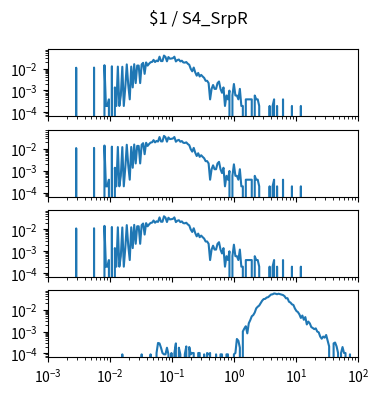

This chart was generated by the following Python code: (Note: this script raises an exception after producing the figure.)
import matplotlib.pyplot as plt
import numpy as np

num_plots = 4

fig, ax = plt.subplots(num_plots, 1, sharex=True, sharey=True)
fig.set_size_inches(4, 1*num_plots)

fig.suptitle("$1 / S4_SrpR")

for a in ax:
    a.set_xscale('log')
    a.set_yscale('log')
    a.set_xlim(1.000000e-03, 1.000000e+02)

ax[0].plot([1.000000e-03,1.056818e-03,1.116863e-03,1.180321e-03,1.247384e-03,1.318257e-03,1.393157e-03,1.472313e-03,1.555966e-03,1.644372e-03,1.737801e-03,1.836538e-03,1.940886e-03,2.051162e-03,2.167704e-03,2.290868e-03,2.421029e-03,2.558586e-03,2.703958e-03,2.857591e-03,3.019952e-03,3.191538e-03,3.372873e-03,3.564511e-03,3.767038e-03,3.981072e-03,4.207266e-03,4.446313e-03,4.698941e-03,4.965923e-03,5.248075e-03,5.546257e-03,5.861382e-03,6.194411e-03,6.546362e-03,6.918310e-03,7.311391e-03,7.726806e-03,8.165824e-03,8.629785e-03,9.120108e-03,9.638290e-03,1.018591e-02,1.076465e-02,1.137627e-02,1.202264e-02,1.270574e-02,1.342765e-02,1.419058e-02,1.499685e-02,1.584893e-02,1.674943e-02,1.770109e-02,1.870682e-02,1.976970e-02,2.089296e-02,2.208005e-02,2.333458e-02,2.466039e-02,2.606154e-02,2.754229e-02,2.910717e-02,3.076097e-02,3.250873e-02,3.435579e-02,3.630781e-02,3.837072e-02,4.055085e-02,4.285485e-02,4.528976e-02,4.786301e-02,5.058247e-02,5.345644e-02,5.649370e-02,5.970353e-02,6.309573e-02,6.668068e-02,7.046931e-02,7.447320e-02,7.870458e-02,8.317638e-02,8.790225e-02,9.289664e-02,9.817479e-02,1.037528e-01,1.096478e-01,1.158777e-01,1.224616e-01,1.294196e-01,1.367729e-01,1.445440e-01,1.527566e-01,1.614359e-01,1.706082e-01,1.803018e-01,1.905461e-01,2.013724e-01,2.128139e-01,2.249055e-01,2.376840e-01,2.511886e-01,2.654606e-01,2.805434e-01,2.964831e-01,3.133286e-01,3.311311e-01,3.499452e-01,3.698282e-01,3.908409e-01,4.130475e-01,4.365158e-01,4.613176e-01,4.875285e-01,5.152286e-01,5.445027e-01,5.754399e-01,6.081350e-01,6.426877e-01,6.792036e-01,7.177943e-01,7.585776e-01,8.016781e-01,8.472274e-01,8.953648e-01,9.462372e-01,1.000000e+00,1.056818e+00,1.116863e+00,1.180321e+00,1.247384e+00,1.318257e+00,1.393157e+00,1.472313e+00,1.555966e+00,1.644372e+00,1.737801e+00,1.836538e+00,1.940886e+00,2.051162e+00,2.167704e+00,2.290868e+00,2.421029e+00,2.558586e+00,2.703958e+00,2.857591e+00,3.019952e+00,3.191538e+00,3.372873e+00,3.564511e+00,3.767038e+00,3.981072e+00,4.207266e+00,4.446313e+00,4.698941e+00,4.965923e+00,5.248075e+00,5.546257e+00,5.861382e+00,6.194411e+00,6.546362e+00,6.918310e+00,7.311391e+00,7.726806e+00,8.165824e+00,8.629785e+00,9.120108e+00,9.638290e+00,1.018591e+01,1.076465e+01,1.137627e+01,1.202264e+01,1.270574e+01,1.342765e+01,1.419058e+01,1.499685e+01,1.584893e+01,1.674943e+01,1.770109e+01,1.870682e+01,1.976970e+01,2.089296e+01,2.208005e+01,2.333458e+01,2.466039e+01,2.606154e+01,2.754229e+01,2.910717e+01,3.076097e+01,3.250873e+01,3.435579e+01,3.630781e+01,3.837072e+01,4.055085e+01,4.285485e+01,4.528976e+01,4.786301e+01,5.058247e+01,5.345644e+01,5.649370e+01,5.970353e+01,6.309573e+01,6.668068e+01,7.046931e+01,7.447320e+01,7.870458e+01,8.317638e+01,8.790225e+01,9.289664e+01,9.817479e+01,1.037528e+02,1.096478e+02,1.158777e+02,1.224616e+02,1.294196e+02,1.367729e+02,1.445440e+02,1.527566e+02,1.614359e+02,1.706082e+02,1.803018e+02,1.905461e+02,2.013724e+02,2.128139e+02,2.249055e+02,2.376840e+02,2.511886e+02,2.654606e+02,2.805434e+02,2.964831e+02,3.133286e+02,3.311311e+02,3.499452e+02,3.698282e+02,3.908409e+02,4.130475e+02,4.365158e+02,4.613176e+02,4.875285e+02,5.152286e+02,5.445027e+02,5.754399e+02,6.081350e+02,6.426877e+02,6.792036e+02,7.177943e+02,7.585776e+02,8.016781e+02,8.472274e+02,8.953648e+02,9.462372e+02,], [0.000000e+00,0.000000e+00,0.000000e+00,0.000000e+00,0.000000e+00,0.000000e+00,0.000000e+00,0.000000e+00,0.000000e+00,0.000000e+00,0.000000e+00,0.000000e+00,0.000000e+00,0.000000e+00,0.000000e+00,0.000000e+00,0.000000e+00,0.000000e+00,0.000000e+00,1.083957e-02,0.000000e+00,0.000000e+00,0.000000e+00,0.000000e+00,0.000000e+00,0.000000e+00,0.000000e+00,0.000000e+00,0.000000e+00,0.000000e+00,0.000000e+00,1.103666e-02,0.000000e+00,0.000000e+00,0.000000e+00,0.000000e+00,0.000000e+00,0.000000e+00,1.418999e-02,1.970832e-04,1.970832e-04,3.941663e-04,0.000000e+00,1.261332e-02,0.000000e+00,1.379582e-03,1.970832e-04,1.221916e-02,1.970832e-04,5.912495e-04,1.202207e-02,1.970832e-04,1.379582e-03,1.537249e-02,1.773749e-03,3.941663e-04,1.221916e-02,1.379582e-03,1.576665e-02,2.167915e-03,1.359874e-02,1.359874e-02,2.167915e-03,1.537249e-02,1.813165e-02,5.715412e-03,1.891998e-02,1.359874e-02,1.655499e-02,1.931415e-02,1.990540e-02,2.483248e-02,1.970832e-02,2.286165e-02,2.148207e-02,3.448955e-02,2.187623e-02,2.187623e-02,3.882538e-02,3.389831e-02,2.128498e-02,3.330706e-02,2.798581e-02,2.857706e-02,2.956248e-02,3.448955e-02,2.108790e-02,2.424123e-02,2.562081e-02,2.108790e-02,2.266456e-02,1.891998e-02,1.852582e-02,1.970832e-02,1.655499e-02,1.478124e-02,9.657075e-03,7.489160e-03,1.103666e-02,6.700828e-03,4.729996e-03,6.306661e-03,4.335830e-03,5.124162e-03,4.335830e-03,3.744580e-03,2.759164e-03,2.759164e-03,2.167915e-03,3.941663e-04,1.182499e-03,1.773749e-03,1.182499e-03,1.182499e-03,2.167915e-03,2.562081e-03,1.182499e-03,7.883327e-04,1.379582e-03,1.970832e-04,5.912495e-04,3.941663e-04,9.854158e-04,0.000000e+00,5.912495e-04,1.970832e-03,5.912495e-04,5.912495e-04,3.941663e-04,1.182499e-03,1.970832e-04,1.970832e-04,0.000000e+00,3.941663e-04,3.941663e-04,3.941663e-04,3.941663e-04,3.941663e-04,0.000000e+00,5.912495e-04,3.941663e-04,3.941663e-04,1.970832e-04,0.000000e+00,0.000000e+00,0.000000e+00,0.000000e+00,0.000000e+00,0.000000e+00,1.970832e-04,0.000000e+00,1.970832e-04,3.941663e-04,0.000000e+00,1.970832e-04,0.000000e+00,0.000000e+00,0.000000e+00,3.941663e-04,0.000000e+00,0.000000e+00,0.000000e+00,0.000000e+00,0.000000e+00,1.970832e-04,0.000000e+00,0.000000e+00,0.000000e+00,0.000000e+00,0.000000e+00,1.970832e-04,0.000000e+00,0.000000e+00,0.000000e+00,0.000000e+00,0.000000e+00,0.000000e+00,0.000000e+00,0.000000e+00,0.000000e+00,0.000000e+00,0.000000e+00,0.000000e+00,0.000000e+00,0.000000e+00,0.000000e+00,0.000000e+00,0.000000e+00,0.000000e+00,0.000000e+00,0.000000e+00,0.000000e+00,0.000000e+00,0.000000e+00,0.000000e+00,0.000000e+00,0.000000e+00,0.000000e+00,0.000000e+00,0.000000e+00,0.000000e+00,0.000000e+00,0.000000e+00,0.000000e+00,0.000000e+00,0.000000e+00,0.000000e+00,0.000000e+00,0.000000e+00,0.000000e+00,0.000000e+00,0.000000e+00,0.000000e+00,0.000000e+00,0.000000e+00,0.000000e+00,0.000000e+00,0.000000e+00,0.000000e+00,0.000000e+00,0.000000e+00,0.000000e+00,0.000000e+00,0.000000e+00,0.000000e+00,0.000000e+00,0.000000e+00,0.000000e+00,0.000000e+00,0.000000e+00,0.000000e+00,0.000000e+00,0.000000e+00,0.000000e+00,0.000000e+00,0.000000e+00,0.000000e+00,0.000000e+00,0.000000e+00,0.000000e+00,0.000000e+00,0.000000e+00,0.000000e+00,0.000000e+00,0.000000e+00,0.000000e+00,0.000000e+00,0.000000e+00,0.000000e+00,0.000000e+00,])
ax[1].plot([1.000000e-03,1.056818e-03,1.116863e-03,1.180321e-03,1.247384e-03,1.318257e-03,1.393157e-03,1.472313e-03,1.555966e-03,1.644372e-03,1.737801e-03,1.836538e-03,1.940886e-03,2.051162e-03,2.167704e-03,2.290868e-03,2.421029e-03,2.558586e-03,2.703958e-03,2.857591e-03,3.019952e-03,3.191538e-03,3.372873e-03,3.564511e-03,3.767038e-03,3.981072e-03,4.207266e-03,4.446313e-03,4.698941e-03,4.965923e-03,5.248075e-03,5.546257e-03,5.861382e-03,6.194411e-03,6.546362e-03,6.918310e-03,7.311391e-03,7.726806e-03,8.165824e-03,8.629785e-03,9.120108e-03,9.638290e-03,1.018591e-02,1.076465e-02,1.137627e-02,1.202264e-02,1.270574e-02,1.342765e-02,1.419058e-02,1.499685e-02,1.584893e-02,1.674943e-02,1.770109e-02,1.870682e-02,1.976970e-02,2.089296e-02,2.208005e-02,2.333458e-02,2.466039e-02,2.606154e-02,2.754229e-02,2.910717e-02,3.076097e-02,3.250873e-02,3.435579e-02,3.630781e-02,3.837072e-02,4.055085e-02,4.285485e-02,4.528976e-02,4.786301e-02,5.058247e-02,5.345644e-02,5.649370e-02,5.970353e-02,6.309573e-02,6.668068e-02,7.046931e-02,7.447320e-02,7.870458e-02,8.317638e-02,8.790225e-02,9.289664e-02,9.817479e-02,1.037528e-01,1.096478e-01,1.158777e-01,1.224616e-01,1.294196e-01,1.367729e-01,1.445440e-01,1.527566e-01,1.614359e-01,1.706082e-01,1.803018e-01,1.905461e-01,2.013724e-01,2.128139e-01,2.249055e-01,2.376840e-01,2.511886e-01,2.654606e-01,2.805434e-01,2.964831e-01,3.133286e-01,3.311311e-01,3.499452e-01,3.698282e-01,3.908409e-01,4.130475e-01,4.365158e-01,4.613176e-01,4.875285e-01,5.152286e-01,5.445027e-01,5.754399e-01,6.081350e-01,6.426877e-01,6.792036e-01,7.177943e-01,7.585776e-01,8.016781e-01,8.472274e-01,8.953648e-01,9.462372e-01,1.000000e+00,1.056818e+00,1.116863e+00,1.180321e+00,1.247384e+00,1.318257e+00,1.393157e+00,1.472313e+00,1.555966e+00,1.644372e+00,1.737801e+00,1.836538e+00,1.940886e+00,2.051162e+00,2.167704e+00,2.290868e+00,2.421029e+00,2.558586e+00,2.703958e+00,2.857591e+00,3.019952e+00,3.191538e+00,3.372873e+00,3.564511e+00,3.767038e+00,3.981072e+00,4.207266e+00,4.446313e+00,4.698941e+00,4.965923e+00,5.248075e+00,5.546257e+00,5.861382e+00,6.194411e+00,6.546362e+00,6.918310e+00,7.311391e+00,7.726806e+00,8.165824e+00,8.629785e+00,9.120108e+00,9.638290e+00,1.018591e+01,1.076465e+01,1.137627e+01,1.202264e+01,1.270574e+01,1.342765e+01,1.419058e+01,1.499685e+01,1.584893e+01,1.674943e+01,1.770109e+01,1.870682e+01,1.976970e+01,2.089296e+01,2.208005e+01,2.333458e+01,2.466039e+01,2.606154e+01,2.754229e+01,2.910717e+01,3.076097e+01,3.250873e+01,3.435579e+01,3.630781e+01,3.837072e+01,4.055085e+01,4.285485e+01,4.528976e+01,4.786301e+01,5.058247e+01,5.345644e+01,5.649370e+01,5.970353e+01,6.309573e+01,6.668068e+01,7.046931e+01,7.447320e+01,7.870458e+01,8.317638e+01,8.790225e+01,9.289664e+01,9.817479e+01,1.037528e+02,1.096478e+02,1.158777e+02,1.224616e+02,1.294196e+02,1.367729e+02,1.445440e+02,1.527566e+02,1.614359e+02,1.706082e+02,1.803018e+02,1.905461e+02,2.013724e+02,2.128139e+02,2.249055e+02,2.376840e+02,2.511886e+02,2.654606e+02,2.805434e+02,2.964831e+02,3.133286e+02,3.311311e+02,3.499452e+02,3.698282e+02,3.908409e+02,4.130475e+02,4.365158e+02,4.613176e+02,4.875285e+02,5.152286e+02,5.445027e+02,5.754399e+02,6.081350e+02,6.426877e+02,6.792036e+02,7.177943e+02,7.585776e+02,8.016781e+02,8.472274e+02,8.953648e+02,9.462372e+02,], [0.000000e+00,0.000000e+00,0.000000e+00,0.000000e+00,0.000000e+00,0.000000e+00,0.000000e+00,0.000000e+00,0.000000e+00,0.000000e+00,0.000000e+00,0.000000e+00,0.000000e+00,0.000000e+00,0.000000e+00,0.000000e+00,0.000000e+00,0.000000e+00,0.000000e+00,1.083957e-02,0.000000e+00,0.000000e+00,0.000000e+00,0.000000e+00,0.000000e+00,0.000000e+00,0.000000e+00,0.000000e+00,0.000000e+00,0.000000e+00,0.000000e+00,1.103666e-02,0.000000e+00,0.000000e+00,0.000000e+00,0.000000e+00,0.000000e+00,0.000000e+00,1.418999e-02,1.970832e-04,1.970832e-04,3.941663e-04,0.000000e+00,1.261332e-02,0.000000e+00,1.379582e-03,1.970832e-04,1.221916e-02,1.970832e-04,5.912495e-04,1.202207e-02,1.970832e-04,1.379582e-03,1.537249e-02,1.773749e-03,3.941663e-04,1.221916e-02,1.379582e-03,1.576665e-02,2.167915e-03,1.359874e-02,1.359874e-02,2.167915e-03,1.537249e-02,1.813165e-02,5.715412e-03,1.891998e-02,1.359874e-02,1.655499e-02,1.931415e-02,1.990540e-02,2.483248e-02,1.970832e-02,2.286165e-02,2.148207e-02,3.448955e-02,2.187623e-02,2.187623e-02,3.882538e-02,3.389831e-02,2.128498e-02,3.330706e-02,2.798581e-02,2.857706e-02,2.956248e-02,3.448955e-02,2.108790e-02,2.424123e-02,2.562081e-02,2.108790e-02,2.266456e-02,1.891998e-02,1.852582e-02,1.970832e-02,1.655499e-02,1.478124e-02,9.657075e-03,7.489160e-03,1.103666e-02,6.700828e-03,4.729996e-03,6.306661e-03,4.335830e-03,5.124162e-03,4.335830e-03,3.744580e-03,2.759164e-03,2.759164e-03,2.167915e-03,3.941663e-04,1.182499e-03,1.773749e-03,1.182499e-03,1.182499e-03,2.167915e-03,2.562081e-03,1.182499e-03,7.883327e-04,1.379582e-03,1.970832e-04,5.912495e-04,3.941663e-04,9.854158e-04,0.000000e+00,5.912495e-04,1.970832e-03,5.912495e-04,5.912495e-04,3.941663e-04,1.182499e-03,1.970832e-04,1.970832e-04,0.000000e+00,3.941663e-04,3.941663e-04,3.941663e-04,3.941663e-04,3.941663e-04,0.000000e+00,5.912495e-04,3.941663e-04,3.941663e-04,1.970832e-04,0.000000e+00,0.000000e+00,0.000000e+00,0.000000e+00,0.000000e+00,0.000000e+00,1.970832e-04,0.000000e+00,1.970832e-04,3.941663e-04,0.000000e+00,1.970832e-04,0.000000e+00,0.000000e+00,0.000000e+00,3.941663e-04,0.000000e+00,0.000000e+00,0.000000e+00,0.000000e+00,0.000000e+00,1.970832e-04,0.000000e+00,0.000000e+00,0.000000e+00,0.000000e+00,0.000000e+00,1.970832e-04,0.000000e+00,0.000000e+00,0.000000e+00,0.000000e+00,0.000000e+00,0.000000e+00,0.000000e+00,0.000000e+00,0.000000e+00,0.000000e+00,0.000000e+00,0.000000e+00,0.000000e+00,0.000000e+00,0.000000e+00,0.000000e+00,0.000000e+00,0.000000e+00,0.000000e+00,0.000000e+00,0.000000e+00,0.000000e+00,0.000000e+00,0.000000e+00,0.000000e+00,0.000000e+00,0.000000e+00,0.000000e+00,0.000000e+00,0.000000e+00,0.000000e+00,0.000000e+00,0.000000e+00,0.000000e+00,0.000000e+00,0.000000e+00,0.000000e+00,0.000000e+00,0.000000e+00,0.000000e+00,0.000000e+00,0.000000e+00,0.000000e+00,0.000000e+00,0.000000e+00,0.000000e+00,0.000000e+00,0.000000e+00,0.000000e+00,0.000000e+00,0.000000e+00,0.000000e+00,0.000000e+00,0.000000e+00,0.000000e+00,0.000000e+00,0.000000e+00,0.000000e+00,0.000000e+00,0.000000e+00,0.000000e+00,0.000000e+00,0.000000e+00,0.000000e+00,0.000000e+00,0.000000e+00,0.000000e+00,0.000000e+00,0.000000e+00,0.000000e+00,0.000000e+00,0.000000e+00,0.000000e+00,0.000000e+00,0.000000e+00,0.000000e+00,0.000000e+00,0.000000e+00,0.000000e+00,])
ax[2].plot([1.000000e-03,1.056818e-03,1.116863e-03,1.180321e-03,1.247384e-03,1.318257e-03,1.393157e-03,1.472313e-03,1.555966e-03,1.644372e-03,1.737801e-03,1.836538e-03,1.940886e-03,2.051162e-03,2.167704e-03,2.290868e-03,2.421029e-03,2.558586e-03,2.703958e-03,2.857591e-03,3.019952e-03,3.191538e-03,3.372873e-03,3.564511e-03,3.767038e-03,3.981072e-03,4.207266e-03,4.446313e-03,4.698941e-03,4.965923e-03,5.248075e-03,5.546257e-03,5.861382e-03,6.194411e-03,6.546362e-03,6.918310e-03,7.311391e-03,7.726806e-03,8.165824e-03,8.629785e-03,9.120108e-03,9.638290e-03,1.018591e-02,1.076465e-02,1.137627e-02,1.202264e-02,1.270574e-02,1.342765e-02,1.419058e-02,1.499685e-02,1.584893e-02,1.674943e-02,1.770109e-02,1.870682e-02,1.976970e-02,2.089296e-02,2.208005e-02,2.333458e-02,2.466039e-02,2.606154e-02,2.754229e-02,2.910717e-02,3.076097e-02,3.250873e-02,3.435579e-02,3.630781e-02,3.837072e-02,4.055085e-02,4.285485e-02,4.528976e-02,4.786301e-02,5.058247e-02,5.345644e-02,5.649370e-02,5.970353e-02,6.309573e-02,6.668068e-02,7.046931e-02,7.447320e-02,7.870458e-02,8.317638e-02,8.790225e-02,9.289664e-02,9.817479e-02,1.037528e-01,1.096478e-01,1.158777e-01,1.224616e-01,1.294196e-01,1.367729e-01,1.445440e-01,1.527566e-01,1.614359e-01,1.706082e-01,1.803018e-01,1.905461e-01,2.013724e-01,2.128139e-01,2.249055e-01,2.376840e-01,2.511886e-01,2.654606e-01,2.805434e-01,2.964831e-01,3.133286e-01,3.311311e-01,3.499452e-01,3.698282e-01,3.908409e-01,4.130475e-01,4.365158e-01,4.613176e-01,4.875285e-01,5.152286e-01,5.445027e-01,5.754399e-01,6.081350e-01,6.426877e-01,6.792036e-01,7.177943e-01,7.585776e-01,8.016781e-01,8.472274e-01,8.953648e-01,9.462372e-01,1.000000e+00,1.056818e+00,1.116863e+00,1.180321e+00,1.247384e+00,1.318257e+00,1.393157e+00,1.472313e+00,1.555966e+00,1.644372e+00,1.737801e+00,1.836538e+00,1.940886e+00,2.051162e+00,2.167704e+00,2.290868e+00,2.421029e+00,2.558586e+00,2.703958e+00,2.857591e+00,3.019952e+00,3.191538e+00,3.372873e+00,3.564511e+00,3.767038e+00,3.981072e+00,4.207266e+00,4.446313e+00,4.698941e+00,4.965923e+00,5.248075e+00,5.546257e+00,5.861382e+00,6.194411e+00,6.546362e+00,6.918310e+00,7.311391e+00,7.726806e+00,8.165824e+00,8.629785e+00,9.120108e+00,9.638290e+00,1.018591e+01,1.076465e+01,1.137627e+01,1.202264e+01,1.270574e+01,1.342765e+01,1.419058e+01,1.499685e+01,1.584893e+01,1.674943e+01,1.770109e+01,1.870682e+01,1.976970e+01,2.089296e+01,2.208005e+01,2.333458e+01,2.466039e+01,2.606154e+01,2.754229e+01,2.910717e+01,3.076097e+01,3.250873e+01,3.435579e+01,3.630781e+01,3.837072e+01,4.055085e+01,4.285485e+01,4.528976e+01,4.786301e+01,5.058247e+01,5.345644e+01,5.649370e+01,5.970353e+01,6.309573e+01,6.668068e+01,7.046931e+01,7.447320e+01,7.870458e+01,8.317638e+01,8.790225e+01,9.289664e+01,9.817479e+01,1.037528e+02,1.096478e+02,1.158777e+02,1.224616e+02,1.294196e+02,1.367729e+02,1.445440e+02,1.527566e+02,1.614359e+02,1.706082e+02,1.803018e+02,1.905461e+02,2.013724e+02,2.128139e+02,2.249055e+02,2.376840e+02,2.511886e+02,2.654606e+02,2.805434e+02,2.964831e+02,3.133286e+02,3.311311e+02,3.499452e+02,3.698282e+02,3.908409e+02,4.130475e+02,4.365158e+02,4.613176e+02,4.875285e+02,5.152286e+02,5.445027e+02,5.754399e+02,6.081350e+02,6.426877e+02,6.792036e+02,7.177943e+02,7.585776e+02,8.016781e+02,8.472274e+02,8.953648e+02,9.462372e+02,], [0.000000e+00,0.000000e+00,0.000000e+00,0.000000e+00,0.000000e+00,0.000000e+00,0.000000e+00,0.000000e+00,0.000000e+00,0.000000e+00,0.000000e+00,0.000000e+00,0.000000e+00,0.000000e+00,0.000000e+00,0.000000e+00,0.000000e+00,0.000000e+00,0.000000e+00,1.083957e-02,0.000000e+00,0.000000e+00,0.000000e+00,0.000000e+00,0.000000e+00,0.000000e+00,0.000000e+00,0.000000e+00,0.000000e+00,0.000000e+00,0.000000e+00,1.103666e-02,0.000000e+00,0.000000e+00,0.000000e+00,0.000000e+00,0.000000e+00,0.000000e+00,1.418999e-02,1.970832e-04,1.970832e-04,3.941663e-04,0.000000e+00,1.261332e-02,0.000000e+00,1.379582e-03,1.970832e-04,1.221916e-02,1.970832e-04,5.912495e-04,1.202207e-02,1.970832e-04,1.379582e-03,1.537249e-02,1.773749e-03,3.941663e-04,1.221916e-02,1.379582e-03,1.576665e-02,2.167915e-03,1.359874e-02,1.359874e-02,2.167915e-03,1.537249e-02,1.813165e-02,5.715412e-03,1.891998e-02,1.359874e-02,1.655499e-02,1.931415e-02,1.990540e-02,2.483248e-02,1.970832e-02,2.286165e-02,2.148207e-02,3.448955e-02,2.187623e-02,2.187623e-02,3.882538e-02,3.389831e-02,2.128498e-02,3.330706e-02,2.798581e-02,2.857706e-02,2.956248e-02,3.448955e-02,2.108790e-02,2.424123e-02,2.562081e-02,2.108790e-02,2.266456e-02,1.891998e-02,1.852582e-02,1.970832e-02,1.655499e-02,1.478124e-02,9.657075e-03,7.489160e-03,1.103666e-02,6.700828e-03,4.729996e-03,6.306661e-03,4.335830e-03,5.124162e-03,4.335830e-03,3.744580e-03,2.759164e-03,2.759164e-03,2.167915e-03,3.941663e-04,1.182499e-03,1.773749e-03,1.182499e-03,1.182499e-03,2.167915e-03,2.562081e-03,1.182499e-03,7.883327e-04,1.379582e-03,1.970832e-04,5.912495e-04,3.941663e-04,9.854158e-04,0.000000e+00,5.912495e-04,1.970832e-03,5.912495e-04,5.912495e-04,3.941663e-04,1.182499e-03,1.970832e-04,1.970832e-04,0.000000e+00,3.941663e-04,3.941663e-04,3.941663e-04,3.941663e-04,3.941663e-04,0.000000e+00,5.912495e-04,3.941663e-04,3.941663e-04,1.970832e-04,0.000000e+00,0.000000e+00,0.000000e+00,0.000000e+00,0.000000e+00,0.000000e+00,1.970832e-04,0.000000e+00,1.970832e-04,3.941663e-04,0.000000e+00,1.970832e-04,0.000000e+00,0.000000e+00,0.000000e+00,3.941663e-04,0.000000e+00,0.000000e+00,0.000000e+00,0.000000e+00,0.000000e+00,1.970832e-04,0.000000e+00,0.000000e+00,0.000000e+00,0.000000e+00,0.000000e+00,1.970832e-04,0.000000e+00,0.000000e+00,0.000000e+00,0.000000e+00,0.000000e+00,0.000000e+00,0.000000e+00,0.000000e+00,0.000000e+00,0.000000e+00,0.000000e+00,0.000000e+00,0.000000e+00,0.000000e+00,0.000000e+00,0.000000e+00,0.000000e+00,0.000000e+00,0.000000e+00,0.000000e+00,0.000000e+00,0.000000e+00,0.000000e+00,0.000000e+00,0.000000e+00,0.000000e+00,0.000000e+00,0.000000e+00,0.000000e+00,0.000000e+00,0.000000e+00,0.000000e+00,0.000000e+00,0.000000e+00,0.000000e+00,0.000000e+00,0.000000e+00,0.000000e+00,0.000000e+00,0.000000e+00,0.000000e+00,0.000000e+00,0.000000e+00,0.000000e+00,0.000000e+00,0.000000e+00,0.000000e+00,0.000000e+00,0.000000e+00,0.000000e+00,0.000000e+00,0.000000e+00,0.000000e+00,0.000000e+00,0.000000e+00,0.000000e+00,0.000000e+00,0.000000e+00,0.000000e+00,0.000000e+00,0.000000e+00,0.000000e+00,0.000000e+00,0.000000e+00,0.000000e+00,0.000000e+00,0.000000e+00,0.000000e+00,0.000000e+00,0.000000e+00,0.000000e+00,0.000000e+00,0.000000e+00,0.000000e+00,0.000000e+00,0.000000e+00,0.000000e+00,0.000000e+00,0.000000e+00,])
ax[3].plot([1.000000e-03,1.056818e-03,1.116863e-03,1.180321e-03,1.247384e-03,1.318257e-03,1.393157e-03,1.472313e-03,1.555966e-03,1.644372e-03,1.737801e-03,1.836538e-03,1.940886e-03,2.051162e-03,2.167704e-03,2.290868e-03,2.421029e-03,2.558586e-03,2.703958e-03,2.857591e-03,3.019952e-03,3.191538e-03,3.372873e-03,3.564511e-03,3.767038e-03,3.981072e-03,4.207266e-03,4.446313e-03,4.698941e-03,4.965923e-03,5.248075e-03,5.546257e-03,5.861382e-03,6.194411e-03,6.546362e-03,6.918310e-03,7.311391e-03,7.726806e-03,8.165824e-03,8.629785e-03,9.120108e-03,9.638290e-03,1.018591e-02,1.076465e-02,1.137627e-02,1.202264e-02,1.270574e-02,1.342765e-02,1.419058e-02,1.499685e-02,1.584893e-02,1.674943e-02,1.770109e-02,1.870682e-02,1.976970e-02,2.089296e-02,2.208005e-02,2.333458e-02,2.466039e-02,2.606154e-02,2.754229e-02,2.910717e-02,3.076097e-02,3.250873e-02,3.435579e-02,3.630781e-02,3.837072e-02,4.055085e-02,4.285485e-02,4.528976e-02,4.786301e-02,5.058247e-02,5.345644e-02,5.649370e-02,5.970353e-02,6.309573e-02,6.668068e-02,7.046931e-02,7.447320e-02,7.870458e-02,8.317638e-02,8.790225e-02,9.289664e-02,9.817479e-02,1.037528e-01,1.096478e-01,1.158777e-01,1.224616e-01,1.294196e-01,1.367729e-01,1.445440e-01,1.527566e-01,1.614359e-01,1.706082e-01,1.803018e-01,1.905461e-01,2.013724e-01,2.128139e-01,2.249055e-01,2.376840e-01,2.511886e-01,2.654606e-01,2.805434e-01,2.964831e-01,3.133286e-01,3.311311e-01,3.499452e-01,3.698282e-01,3.908409e-01,4.130475e-01,4.365158e-01,4.613176e-01,4.875285e-01,5.152286e-01,5.445027e-01,5.754399e-01,6.081350e-01,6.426877e-01,6.792036e-01,7.177943e-01,7.585776e-01,8.016781e-01,8.472274e-01,8.953648e-01,9.462372e-01,1.000000e+00,1.056818e+00,1.116863e+00,1.180321e+00,1.247384e+00,1.318257e+00,1.393157e+00,1.472313e+00,1.555966e+00,1.644372e+00,1.737801e+00,1.836538e+00,1.940886e+00,2.051162e+00,2.167704e+00,2.290868e+00,2.421029e+00,2.558586e+00,2.703958e+00,2.857591e+00,3.019952e+00,3.191538e+00,3.372873e+00,3.564511e+00,3.767038e+00,3.981072e+00,4.207266e+00,4.446313e+00,4.698941e+00,4.965923e+00,5.248075e+00,5.546257e+00,5.861382e+00,6.194411e+00,6.546362e+00,6.918310e+00,7.311391e+00,7.726806e+00,8.165824e+00,8.629785e+00,9.120108e+00,9.638290e+00,1.018591e+01,1.076465e+01,1.137627e+01,1.202264e+01,1.270574e+01,1.342765e+01,1.419058e+01,1.499685e+01,1.584893e+01,1.674943e+01,1.770109e+01,1.870682e+01,1.976970e+01,2.089296e+01,2.208005e+01,2.333458e+01,2.466039e+01,2.606154e+01,2.754229e+01,2.910717e+01,3.076097e+01,3.250873e+01,3.435579e+01,3.630781e+01,3.837072e+01,4.055085e+01,4.285485e+01,4.528976e+01,4.786301e+01,5.058247e+01,5.345644e+01,5.649370e+01,5.970353e+01,6.309573e+01,6.668068e+01,7.046931e+01,7.447320e+01,7.870458e+01,8.317638e+01,8.790225e+01,9.289664e+01,9.817479e+01,1.037528e+02,1.096478e+02,1.158777e+02,1.224616e+02,1.294196e+02,1.367729e+02,1.445440e+02,1.527566e+02,1.614359e+02,1.706082e+02,1.803018e+02,1.905461e+02,2.013724e+02,2.128139e+02,2.249055e+02,2.376840e+02,2.511886e+02,2.654606e+02,2.805434e+02,2.964831e+02,3.133286e+02,3.311311e+02,3.499452e+02,3.698282e+02,3.908409e+02,4.130475e+02,4.365158e+02,4.613176e+02,4.875285e+02,5.152286e+02,5.445027e+02,5.754399e+02,6.081350e+02,6.426877e+02,6.792036e+02,7.177943e+02,7.585776e+02,8.016781e+02,8.472274e+02,8.953648e+02,9.462372e+02,], [0.000000e+00,0.000000e+00,0.000000e+00,0.000000e+00,0.000000e+00,0.000000e+00,0.000000e+00,0.000000e+00,0.000000e+00,0.000000e+00,0.000000e+00,0.000000e+00,0.000000e+00,0.000000e+00,0.000000e+00,0.000000e+00,0.000000e+00,0.000000e+00,0.000000e+00,0.000000e+00,0.000000e+00,0.000000e+00,0.000000e+00,0.000000e+00,0.000000e+00,0.000000e+00,0.000000e+00,0.000000e+00,0.000000e+00,0.000000e+00,0.000000e+00,0.000000e+00,0.000000e+00,0.000000e+00,0.000000e+00,0.000000e+00,0.000000e+00,0.000000e+00,0.000000e+00,0.000000e+00,0.000000e+00,0.000000e+00,0.000000e+00,0.000000e+00,0.000000e+00,0.000000e+00,0.000000e+00,0.000000e+00,0.000000e+00,0.000000e+00,9.147539e-05,0.000000e+00,0.000000e+00,0.000000e+00,0.000000e+00,0.000000e+00,0.000000e+00,0.000000e+00,0.000000e+00,0.000000e+00,0.000000e+00,0.000000e+00,0.000000e+00,9.147539e-05,0.000000e+00,0.000000e+00,0.000000e+00,0.000000e+00,0.000000e+00,9.147539e-05,0.000000e+00,0.000000e+00,0.000000e+00,1.051068e-04,3.016890e-04,2.880576e-04,1.829508e-04,1.051068e-04,9.147539e-05,9.147539e-05,1.829508e-04,9.147539e-05,0.000000e+00,1.051068e-04,0.000000e+00,1.051068e-04,2.880576e-04,0.000000e+00,1.829508e-04,9.147539e-05,0.000000e+00,0.000000e+00,9.147539e-05,2.102136e-04,0.000000e+00,1.965822e-04,9.147539e-05,1.051068e-04,1.051068e-04,0.000000e+00,0.000000e+00,1.051068e-04,1.051068e-04,0.000000e+00,0.000000e+00,9.147539e-05,0.000000e+00,1.051068e-04,9.147539e-05,1.051068e-04,0.000000e+00,0.000000e+00,0.000000e+00,9.147539e-05,0.000000e+00,0.000000e+00,9.147539e-05,9.147539e-05,0.000000e+00,0.000000e+00,9.147539e-05,9.147539e-05,0.000000e+00,0.000000e+00,0.000000e+00,9.147539e-05,1.051068e-04,4.573770e-04,3.795330e-04,1.829508e-04,0.000000e+00,1.006229e-03,1.372131e-03,1.738032e-03,8.232785e-04,2.378360e-03,3.306746e-03,4.939671e-03,5.607262e-03,7.331663e-03,1.134689e-02,1.345083e-02,1.524339e-02,1.985805e-02,2.539141e-02,3.000822e-02,3.070702e-02,3.521872e-02,3.655785e-02,4.222358e-02,4.852819e-02,4.946626e-02,5.403284e-02,5.267828e-02,4.979771e-02,5.267074e-02,5.035265e-02,4.840261e-02,4.578677e-02,4.080011e-02,3.245219e-02,3.293683e-02,2.282540e-02,2.086532e-02,1.730927e-02,1.612977e-02,1.115281e-02,8.638131e-03,7.674594e-03,6.070729e-03,4.159433e-03,5.334982e-03,3.423686e-03,4.538966e-03,2.098191e-03,2.833939e-03,2.349299e-03,1.599920e-03,1.444232e-03,1.284600e-03,1.389707e-03,9.965423e-04,9.186983e-04,5.897466e-04,4.710084e-04,5.897466e-04,5.255340e-04,6.948533e-04,3.795330e-04,2.102136e-04,0.000000e+00,0.000000e+00,2.880576e-04,3.153204e-04,2.102136e-04,1.051068e-04,0.000000e+00,1.051068e-04,1.965822e-04,1.051068e-04,1.051068e-04,0.000000e+00,0.000000e+00,9.147539e-05,0.000000e+00,0.000000e+00,0.000000e+00,0.000000e+00,0.000000e+00,0.000000e+00,0.000000e+00,0.000000e+00,0.000000e+00,0.000000e+00,0.000000e+00,0.000000e+00,0.000000e+00,0.000000e+00,0.000000e+00,0.000000e+00,0.000000e+00,0.000000e+00,0.000000e+00,0.000000e+00,0.000000e+00,0.000000e+00,0.000000e+00,0.000000e+00,0.000000e+00,0.000000e+00,0.000000e+00,0.000000e+00,0.000000e+00,0.000000e+00,0.000000e+00,0.000000e+00,0.000000e+00,0.000000e+00,0.000000e+00,0.000000e+00,0.000000e+00,0.000000e+00,0.000000e+00,0.000000e+00,0.000000e+00,0.000000e+00,0.000000e+00,0.000000e+00,0.000000e+00,0.000000e+00,])


plt.savefig("/root/output/cytometry_plot_$1_S4_SrpR.png", bbox_inches='tight')
